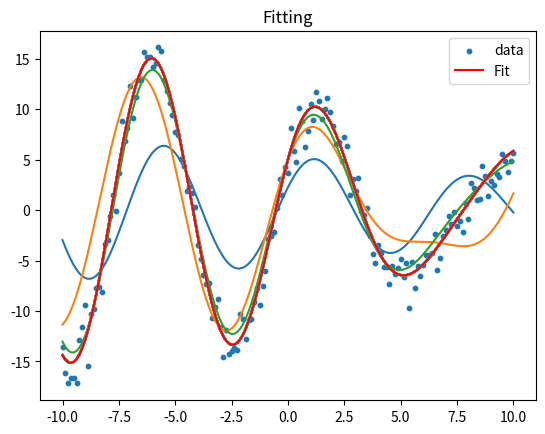

Write Python code to recreate this figure.
import numpy as np
import matplotlib.pyplot as plt 

def func(x,c):
    #return c[0]*np.exp(-((x-c[1])/c[2])**2) + c[3] 
    #return c[0]*x**3 + c[1]*x**2 + c[2]*x + c[3]*x*0.5 + c[4]
    #return c[0]*np.exp(c[1]*x)
    #return c[0]*np.exp(c[1]*x) + c[2]
    return c[0]*np.cos(x*c[1]) + c[2]*np.sin(x*c[3])


c = np.array([5 , 1 , 10,0.8  ])
sigma = 1.5
max_iteration = 40
initial_c = np.array([4, 1.2 , 5,0.6  ])

print('\n\tInitial vales : \t',initial_c)
#initial_c = initial_c*0
c = np.array(c,dtype=float)
x = np.linspace(-10,10,2*80 + 1)
noise = np.random.normal(0.0,sigma,np.size(x))
y = func(x,c) + noise 

plt.scatter(x,y,s=10,label='data')

c = initial_c.astype(float) 
dc = c*0 + 0.001

def dc_array(dc,i):
    index_array = np.linspace(0,np.size(dc)-1,np.size(dc),dtype = int)
    return dc*(index_array == i).astype(float)

Y = np.asmatrix(y).T
C = np.asmatrix(c).T

i = 0
while i < max_iteration:
    matrix = (func(x,c+dc_array(dc,0))-func(x,c-dc_array(dc,0)))/(2*dc[0])
    matrix = np.nan_to_num(matrix)
    for j in np.linspace(1,np.size(c)-1,np.size(c)-1,dtype=int):
        column = (func(x,c+dc_array(dc,j))-func(x,c-dc_array(dc,j)))/(2*dc[j])
        column = np.nan_to_num(column)
        matrix = np.column_stack((matrix,column))

    X = np.asmatrix(matrix)
    delta_Y = Y - np.asmatrix(func(x,np.asarray(C)[:,0])).T
    XtXwi = (X.T * X).I
    delta_C = XtXwi*X.T*delta_Y
    C += delta_C
# Hey !! no need to uncomment the below line. C and c are connected. 
# They seems to be same, except the one is array and other is matrix
#    c += np.asarray(delta_C)[:,0]
    #Y = Y - X*C
    plt.plot(x,func(x,c))
    i += 1
print('\n\tInitial vales : \t',c)
plt.plot(x,func(x,c),'r',label='Fit')
plt.title('Fitting')
plt.legend()
plt.show()
